Labelled photos from "data", an image-classification folder in rushk7/jbm_assignment. The possible labels are: defect, normal.

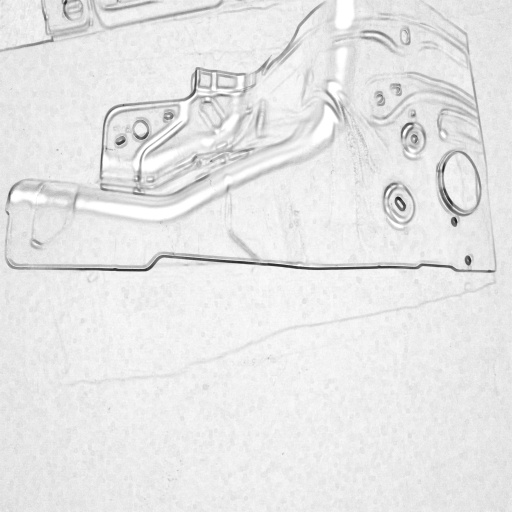
Label: defect

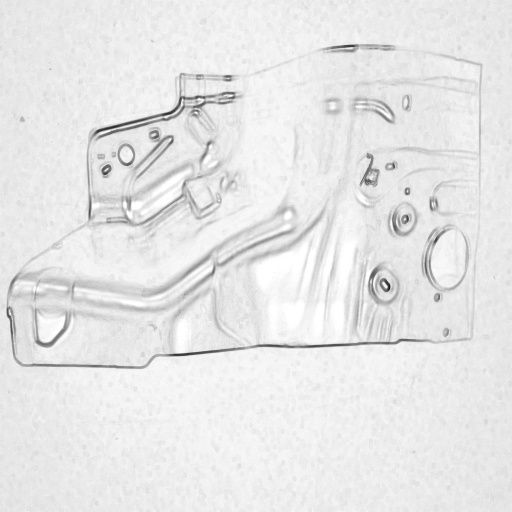
Label: normal

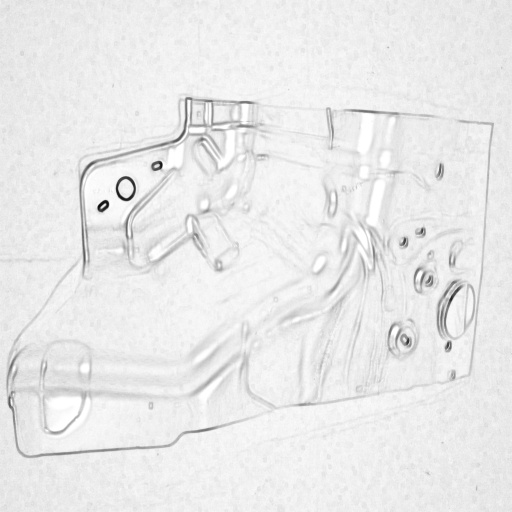
Label: defect

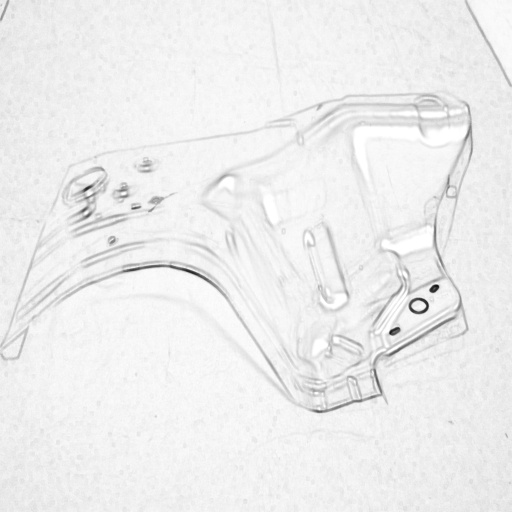
Label: normal

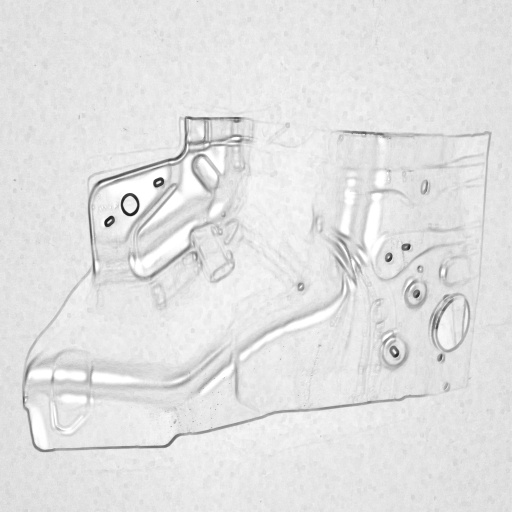
Label: defect

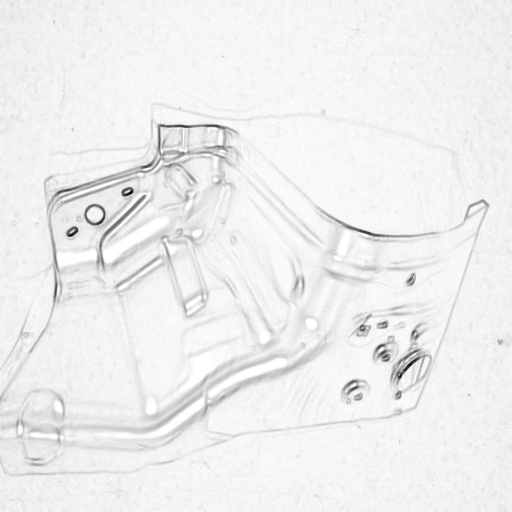
Label: normal
